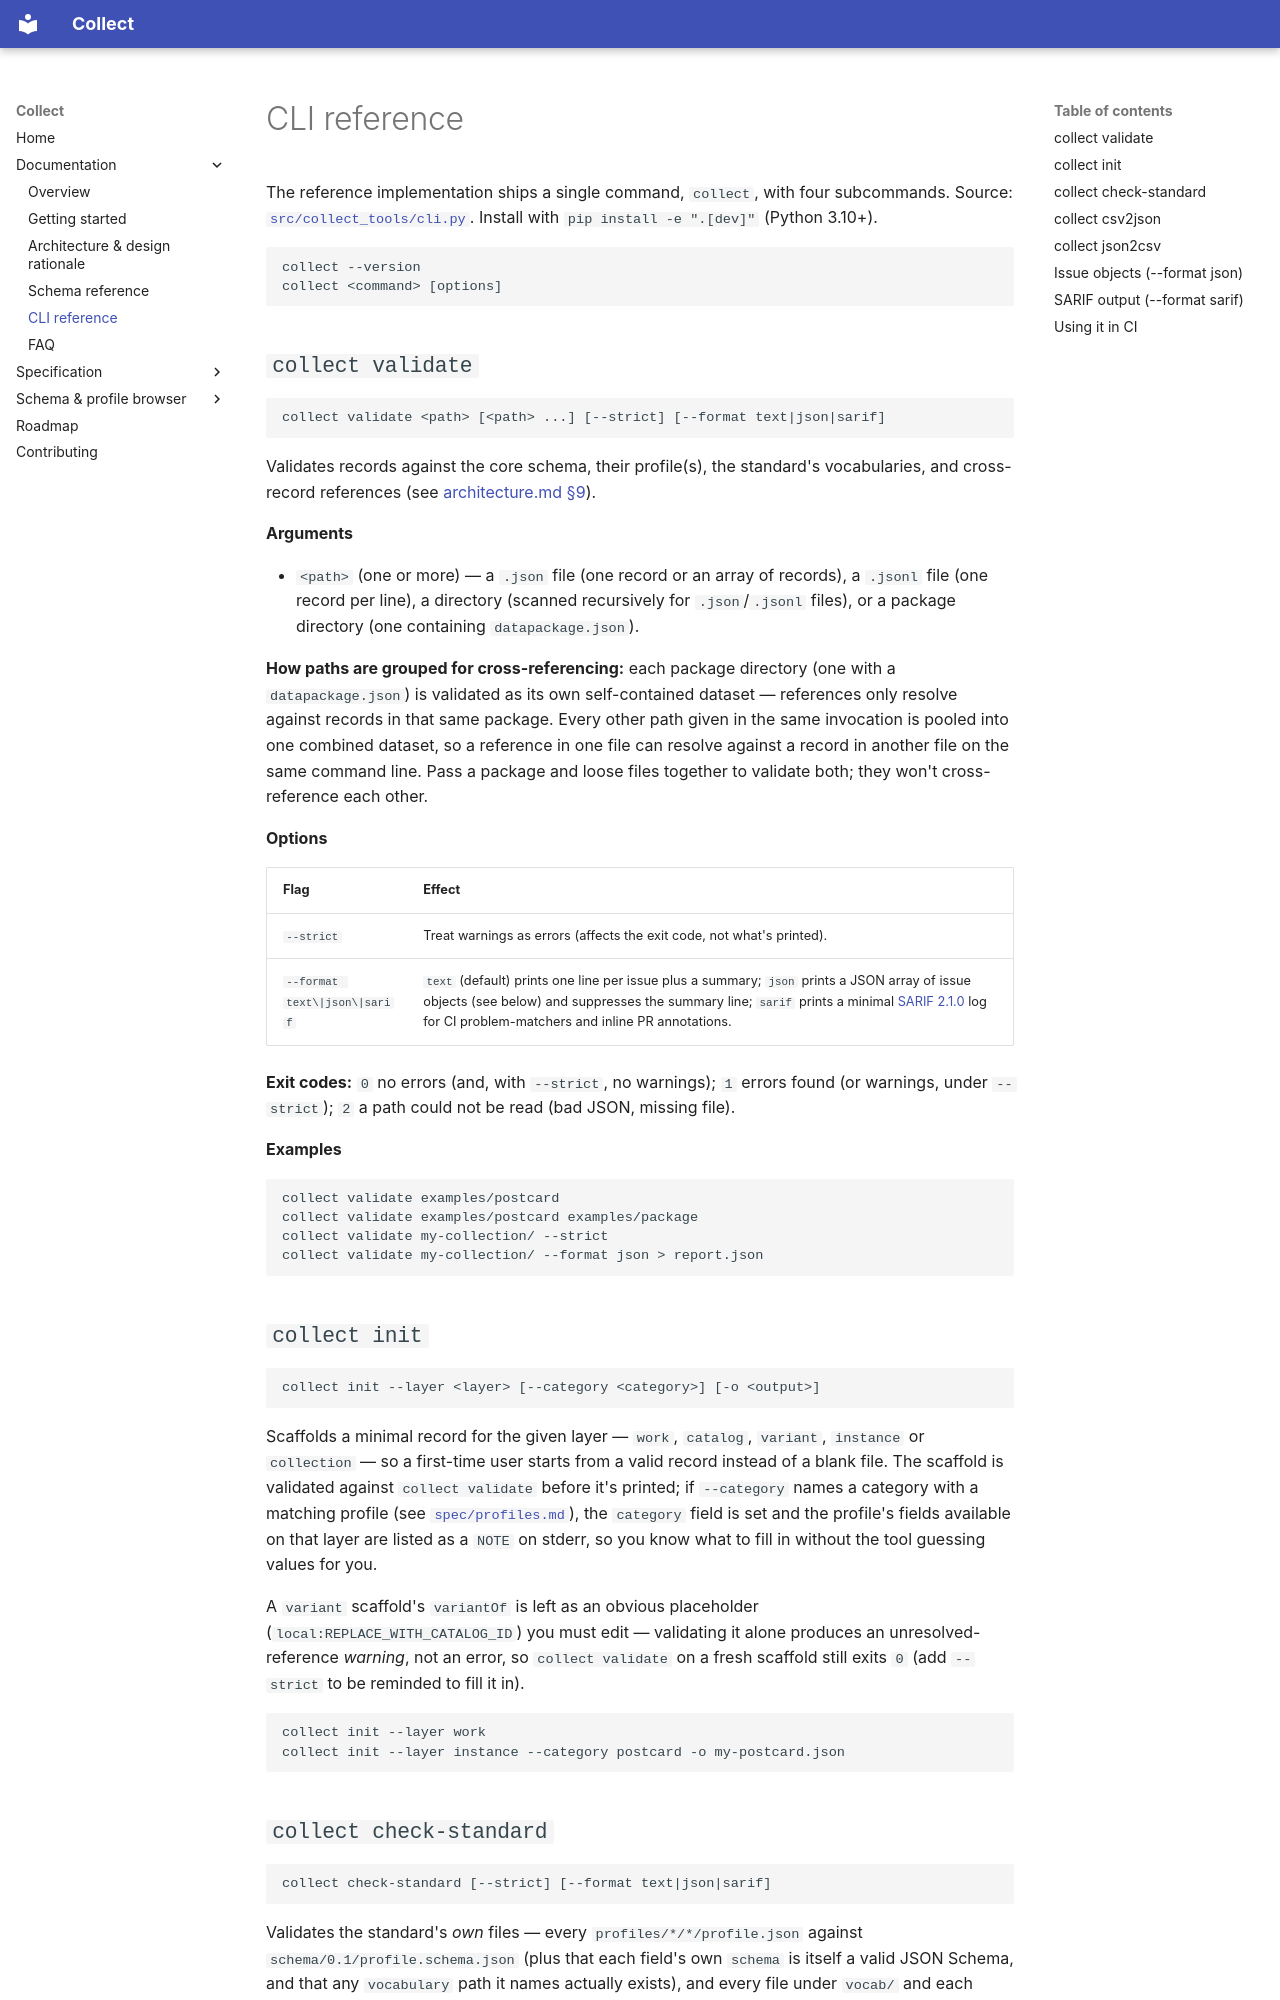

repository: rdnovotni/collect · page: cli-reference/index.html · generator: mkdocs

# CLI reference

The reference implementation ships a single command, `collect`, with four subcommands. Source: [`src/collect_tools/cli.py`](../src/collect_tools/cli.py). Install with `pip install -e ".[dev]"` (Python 3.10+).

```
collect --version
collect <command> [options]
```

## `collect validate`

```
collect validate <path> [<path> ...] [--strict] [--format text|json|sarif]
```

Validates records against the core schema, their profile(s), the standard's vocabularies, and cross-record references (see [architecture.md §9](architecture.md#9-why-the-validator-is-a-three-layer-check-not-a-single-json-schema)).

**Arguments**

- `<path>` (one or more) — a `.json` file (one record or an array of records), a `.jsonl` file (one record per line), a directory (scanned recursively for `.json`/`.jsonl` files), or a package directory (one containing `datapackage.json`).

**How paths are grouped for cross-referencing:** each package directory (one with a `datapackage.json`) is validated as its own self-contained dataset — references only resolve against records in that same package. Every other path given in the same invocation is pooled into one combined dataset, so a reference in one file can resolve against a record in another file on the same command line. Pass a package and loose files together to validate both; they won't cross-reference each other.

**Options**

| Flag | Effect |
|---|---|
| `--strict` | Treat warnings as errors (affects the exit code, not what's printed). |
| `--format text\|json\|sarif` | `text` (default) prints one line per issue plus a summary; `json` prints a JSON array of issue objects (see below) and suppresses the summary line; `sarif` prints a minimal [SARIF 2.1.0](https://sarifweb.azurewebsites.net/) log for CI problem-matchers and inline PR annotations. |

**Exit codes:** `0` no errors (and, with `--strict`, no warnings); `1` errors found (or warnings, under `--strict`); `2` a path could not be read (bad JSON, missing file).

**Examples**

```bash
collect validate examples/postcard
collect validate examples/postcard examples/package
collect validate my-collection/ --strict
collect validate my-collection/ --format json > report.json
```

## `collect init`

```
collect init --layer <layer> [--category <category>] [-o <output>]
```

Scaffolds a minimal record for the given layer — `work`, `catalog`, `variant`, `instance` or `collection` — so a first-time user starts from a valid record instead of a blank file. The scaffold is validated against `collect validate` before it's printed; if `--category` names a category with a matching profile (see [`spec/profiles.md`](../spec/profiles.md)), the `category` field is set and the profile's fields available on that layer are listed as a `NOTE` on stderr, so you know what to fill in without the tool guessing values for you.

A `variant` scaffold's `variantOf` is left as an obvious placeholder (`local:REPLACE_WITH_CATALOG_ID`) you must edit — validating it alone produces an unresolved-reference *warning*, not an error, so `collect validate` on a fresh scaffold still exits `0` (add `--strict` to be reminded to fill it in).

```bash
collect init --layer work
collect init --layer instance --category postcard -o my-postcard.json
```
